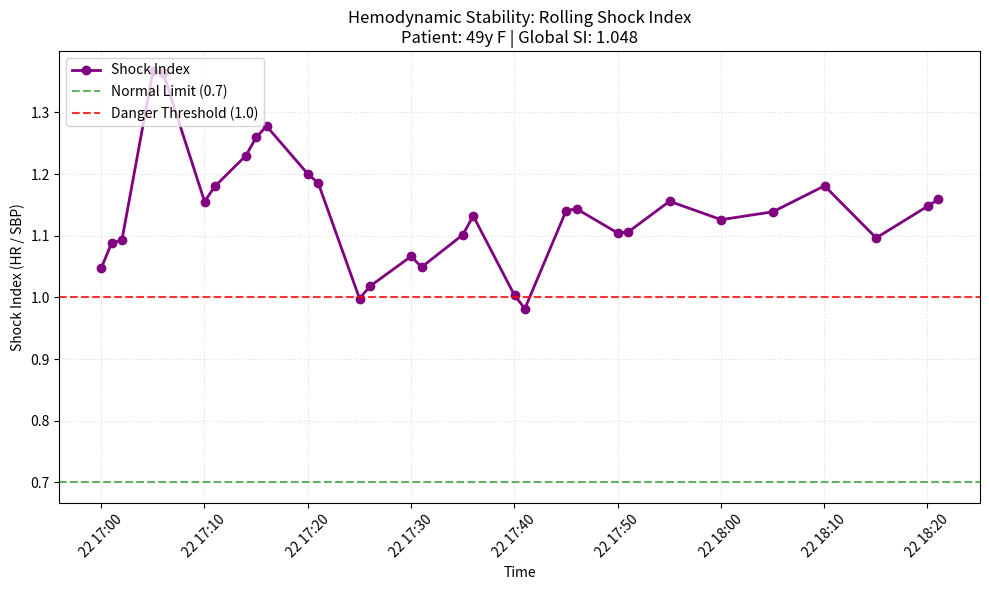

This chart was generated by the following Python code:
# Executed Code (Repaired)
# This code runs in a sandbox with injected variables (vitals, np, plt, etc.)

import numpy as np
import pandas as pd
import matplotlib.pyplot as plt
import seaborn as sns
from scipy import stats
import datetime

# Helper function to simulate sandbox save_plot
def save_plot(filename, fig=None, **kwargs):
    if not filename.endswith('.png'): filename += '.png'
    if fig is None: fig = plt.gcf()
    fig.savefig(filename, **kwargs)
    plt.close(fig)
    print(f'Saved plot to {filename}')

# Injected Variables
visit_id = '99755326'
age = 49
gender = 'F'
ethnicity = 'Other (Hispanic/Latino)'
heart_rate = [(datetime.datetime(2218, 10, 22, 16, 58, 2), 127.375), (datetime.datetime(2218, 10, 22, 16, 59, 2), 130.140350877193), (datetime.datetime(2218, 10, 22, 17, 0, 2), 133.050847457627), (datetime.datetime(2218, 10, 22, 17, 1, 2), 138.203389830508), (datetime.datetime(2218, 10, 22, 17, 2, 2), 138.810344827586), (datetime.datetime(2218, 10, 22, 17, 3, 2), 140.881355932203), (datetime.datetime(2218, 10, 22, 17, 4, 2), 139.810344827586), (datetime.datetime(2218, 10, 22, 17, 5, 2), 136.64406779661), (datetime.datetime(2218, 10, 22, 17, 6, 2), 136.338983050847), (datetime.datetime(2218, 10, 22, 17, 7, 2), 136.810344827586), (datetime.datetime(2218, 10, 22, 17, 8, 2), 139.881355932203), (datetime.datetime(2218, 10, 22, 17, 9, 2), 139.258620689655), (datetime.datetime(2218, 10, 22, 17, 10, 2), 138.661016949153), (datetime.datetime(2218, 10, 22, 17, 11, 2), 141.620689655172), (datetime.datetime(2218, 10, 22, 17, 12, 2), 148.915254237288), (datetime.datetime(2218, 10, 22, 17, 13, 2), 156.627118644068), (datetime.datetime(2218, 10, 22, 17, 14, 2), 158.672413793103), (datetime.datetime(2218, 10, 22, 17, 15, 2), 154.949152542373), (datetime.datetime(2218, 10, 22, 17, 16, 2), 157.172413793103), (datetime.datetime(2218, 10, 22, 17, 17, 2), 154.101694915254), (datetime.datetime(2218, 10, 22, 17, 18, 2), 150.152542372881), (datetime.datetime(2218, 10, 22, 17, 19, 2), 146.310344827586), (datetime.datetime(2218, 10, 22, 17, 20, 2), 142.813559322034), (datetime.datetime(2218, 10, 22, 17, 21, 2), 141.086206896552), (datetime.datetime(2218, 10, 22, 17, 22, 2), 141.813559322034), (datetime.datetime(2218, 10, 22, 17, 23, 2), 141.610169491525), (datetime.datetime(2218, 10, 22, 17, 24, 2), 140.055555555556), (datetime.datetime(2218, 10, 22, 17, 25, 2), 137.728813559322), (datetime.datetime(2218, 10, 22, 17, 26, 2), 140.5), (datetime.datetime(2218, 10, 22, 17, 27, 2), 140.983050847458), (datetime.datetime(2218, 10, 22, 17, 28, 2), 137.016949152542), (datetime.datetime(2218, 10, 22, 17, 29, 2), 135.48275862069), (datetime.datetime(2218, 10, 22, 17, 30, 2), 133.338983050847), (datetime.datetime(2218, 10, 22, 17, 31, 2), 131.137931034483), (datetime.datetime(2218, 10, 22, 17, 32, 2), 129.796610169492), (datetime.datetime(2218, 10, 22, 17, 33, 2), 129.271186440678), (datetime.datetime(2218, 10, 22, 17, 34, 2), 128.98275862069), (datetime.datetime(2218, 10, 22, 17, 35, 2), 130.0), (datetime.datetime(2218, 10, 22, 17, 36, 2), 133.603448275862), (datetime.datetime(2218, 10, 22, 17, 37, 2), 132.949152542373), (datetime.datetime(2218, 10, 22, 17, 38, 2), 133.220338983051), (datetime.datetime(2218, 10, 22, 17, 39, 2), 137.98275862069), (datetime.datetime(2218, 10, 22, 17, 40, 2), 137.474576271186), (datetime.datetime(2218, 10, 22, 17, 41, 2), 134.51724137931), (datetime.datetime(2218, 10, 22, 17, 42, 2), 130.898305084746), (datetime.datetime(2218, 10, 22, 17, 43, 2), 128.396551724138), (datetime.datetime(2218, 10, 22, 17, 44, 2), 127.457627118644), (datetime.datetime(2218, 10, 22, 17, 45, 2), 126.64406779661), (datetime.datetime(2218, 10, 22, 17, 46, 2), 126.948275862069), (datetime.datetime(2218, 10, 22, 17, 47, 2), 127.0), (datetime.datetime(2218, 10, 22, 17, 48, 2), 127.258620689655), (datetime.datetime(2218, 10, 22, 17, 49, 2), 127.06779661017), (datetime.datetime(2218, 10, 22, 17, 50, 2), 127.0), (datetime.datetime(2218, 10, 22, 17, 51, 2), 127.206896551724), (datetime.datetime(2218, 10, 22, 17, 52, 2), 126.610169491525), (datetime.datetime(2218, 10, 22, 17, 53, 2), 126.0), (datetime.datetime(2218, 10, 22, 17, 54, 2), 125.830508474576), (datetime.datetime(2218, 10, 22, 17, 55, 2), 126.0), (datetime.datetime(2218, 10, 22, 17, 56, 2), 125.0), (datetime.datetime(2218, 10, 22, 17, 57, 2), 125.0), (datetime.datetime(2218, 10, 22, 17, 58, 2), 126.0), (datetime.datetime(2218, 10, 22, 17, 59, 2), 125.0), (datetime.datetime(2218, 10, 22, 18, 0, 2), 125.0), (datetime.datetime(2218, 10, 22, 18, 1, 2), 124.0), (datetime.datetime(2218, 10, 22, 18, 2, 2), 124.0), (datetime.datetime(2218, 10, 22, 18, 3, 2), 124.0), (datetime.datetime(2218, 10, 22, 18, 4, 2), 123.0), (datetime.datetime(2218, 10, 22, 18, 5, 2), 123.0), (datetime.datetime(2218, 10, 22, 18, 6, 2), 123.0), (datetime.datetime(2218, 10, 22, 18, 7, 2), 123.0), (datetime.datetime(2218, 10, 22, 18, 8, 2), 123.0), (datetime.datetime(2218, 10, 22, 18, 9, 2), 123.0), (datetime.datetime(2218, 10, 22, 18, 10, 2), 124.0), (datetime.datetime(2218, 10, 22, 18, 11, 2), 124.0), (datetime.datetime(2218, 10, 22, 18, 12, 2), 124.0), (datetime.datetime(2218, 10, 22, 18, 13, 2), 124.0), (datetime.datetime(2218, 10, 22, 18, 14, 2), 125.0), (datetime.datetime(2218, 10, 22, 18, 15, 2), 125.0), (datetime.datetime(2218, 10, 22, 18, 16, 2), 125.0), (datetime.datetime(2218, 10, 22, 18, 17, 2), 124.0), (datetime.datetime(2218, 10, 22, 18, 18, 2), 124.0), (datetime.datetime(2218, 10, 22, 18, 19, 2), 124.0), (datetime.datetime(2218, 10, 22, 18, 20, 2), 124.0), (datetime.datetime(2218, 10, 22, 18, 21, 2), 124.0)]
systolic_bp = [(datetime.datetime(2218, 10, 22, 17, 0, 2), 127.0), (datetime.datetime(2218, 10, 22, 17, 1, 2), 127.0), (datetime.datetime(2218, 10, 22, 17, 2, 2), 127.0), (datetime.datetime(2218, 10, 22, 17, 5, 2), 100.0), (datetime.datetime(2218, 10, 22, 17, 6, 2), 100.0), (datetime.datetime(2218, 10, 22, 17, 10, 2), 120.0), (datetime.datetime(2218, 10, 22, 17, 11, 2), 120.0), (datetime.datetime(2218, 10, 22, 17, 14, 2), 129.0), (datetime.datetime(2218, 10, 22, 17, 15, 2), 123.0), (datetime.datetime(2218, 10, 22, 17, 16, 2), 123.0), (datetime.datetime(2218, 10, 22, 17, 20, 2), 119.0), (datetime.datetime(2218, 10, 22, 17, 21, 2), 119.0), (datetime.datetime(2218, 10, 22, 17, 25, 2), 138.0), (datetime.datetime(2218, 10, 22, 17, 26, 2), 138.0), (datetime.datetime(2218, 10, 22, 17, 30, 2), 125.0), (datetime.datetime(2218, 10, 22, 17, 31, 2), 125.0), (datetime.datetime(2218, 10, 22, 17, 35, 2), 118.0), (datetime.datetime(2218, 10, 22, 17, 36, 2), 118.0), (datetime.datetime(2218, 10, 22, 17, 40, 2), 137.0), (datetime.datetime(2218, 10, 22, 17, 41, 2), 137.0), (datetime.datetime(2218, 10, 22, 17, 45, 2), 111.0), (datetime.datetime(2218, 10, 22, 17, 46, 2), 111.0), (datetime.datetime(2218, 10, 22, 17, 50, 2), 115.0), (datetime.datetime(2218, 10, 22, 17, 51, 2), 115.0), (datetime.datetime(2218, 10, 22, 17, 55, 2), 109.0), (datetime.datetime(2218, 10, 22, 18, 0, 2), 111.0), (datetime.datetime(2218, 10, 22, 18, 5, 2), 108.0), (datetime.datetime(2218, 10, 22, 18, 10, 2), 105.0), (datetime.datetime(2218, 10, 22, 18, 15, 2), 114.0), (datetime.datetime(2218, 10, 22, 18, 20, 2), 108.0), (datetime.datetime(2218, 10, 22, 18, 21, 2), 107.0)]
diastolic_bp = [(datetime.datetime(2218, 10, 22, 17, 0, 2), 117.0), (datetime.datetime(2218, 10, 22, 17, 1, 2), 117.0), (datetime.datetime(2218, 10, 22, 17, 2, 2), 117.0), (datetime.datetime(2218, 10, 22, 17, 5, 2), 72.0), (datetime.datetime(2218, 10, 22, 17, 6, 2), 72.0), (datetime.datetime(2218, 10, 22, 17, 10, 2), 77.0), (datetime.datetime(2218, 10, 22, 17, 11, 2), 77.0), (datetime.datetime(2218, 10, 22, 17, 15, 2), 75.0), (datetime.datetime(2218, 10, 22, 17, 16, 2), 75.0), (datetime.datetime(2218, 10, 22, 17, 20, 2), 78.0), (datetime.datetime(2218, 10, 22, 17, 21, 2), 78.0), (datetime.datetime(2218, 10, 22, 17, 25, 2), 92.0), (datetime.datetime(2218, 10, 22, 17, 26, 2), 92.0), (datetime.datetime(2218, 10, 22, 17, 30, 2), 65.0), (datetime.datetime(2218, 10, 22, 17, 31, 2), 65.0), (datetime.datetime(2218, 10, 22, 17, 35, 2), 69.0), (datetime.datetime(2218, 10, 22, 17, 36, 2), 69.0), (datetime.datetime(2218, 10, 22, 17, 40, 2), 81.0), (datetime.datetime(2218, 10, 22, 17, 41, 2), 81.0), (datetime.datetime(2218, 10, 22, 17, 45, 2), 62.0), (datetime.datetime(2218, 10, 22, 17, 46, 2), 62.0), (datetime.datetime(2218, 10, 22, 17, 50, 2), 63.0), (datetime.datetime(2218, 10, 22, 17, 51, 2), 63.0), (datetime.datetime(2218, 10, 22, 17, 55, 2), 58.0), (datetime.datetime(2218, 10, 22, 18, 0, 2), 60.0), (datetime.datetime(2218, 10, 22, 18, 5, 2), 64.0), (datetime.datetime(2218, 10, 22, 18, 10, 2), 61.0), (datetime.datetime(2218, 10, 22, 18, 15, 2), 62.0), (datetime.datetime(2218, 10, 22, 18, 20, 2), 61.0), (datetime.datetime(2218, 10, 22, 18, 21, 2), 58.0)]
spo2 = [(datetime.datetime(2218, 10, 22, 16, 57, 2), 92.7659574468085), (datetime.datetime(2218, 10, 22, 16, 58, 2), 91.8305084745763), (datetime.datetime(2218, 10, 22, 16, 59, 2), 92.0517241379311), (datetime.datetime(2218, 10, 22, 17, 0, 2), 92.4166666666667), (datetime.datetime(2218, 10, 22, 17, 1, 2), 84.125), (datetime.datetime(2218, 10, 22, 17, 2, 2), 87.0), (datetime.datetime(2218, 10, 22, 17, 3, 2), 97.7457627118644), (datetime.datetime(2218, 10, 22, 17, 4, 2), 97.0689655172414), (datetime.datetime(2218, 10, 22, 17, 5, 2), 96.406779661017), (datetime.datetime(2218, 10, 22, 17, 6, 2), 98.1186440677966), (datetime.datetime(2218, 10, 22, 17, 7, 2), 99.0), (datetime.datetime(2218, 10, 22, 17, 8, 2), 99.1864406779661), (datetime.datetime(2218, 10, 22, 17, 9, 2), 99.0), (datetime.datetime(2218, 10, 22, 17, 10, 2), 99.0), (datetime.datetime(2218, 10, 22, 17, 11, 2), 99.0), (datetime.datetime(2218, 10, 22, 17, 12, 2), 99.0), (datetime.datetime(2218, 10, 22, 17, 13, 2), 99.0), (datetime.datetime(2218, 10, 22, 17, 14, 2), 99.0), (datetime.datetime(2218, 10, 22, 17, 15, 2), 99.0), (datetime.datetime(2218, 10, 22, 17, 16, 2), 99.0), (datetime.datetime(2218, 10, 22, 17, 17, 2), 99.0), (datetime.datetime(2218, 10, 22, 17, 18, 2), 99.0), (datetime.datetime(2218, 10, 22, 17, 19, 2), 99.0), (datetime.datetime(2218, 10, 22, 17, 20, 2), 99.0), (datetime.datetime(2218, 10, 22, 17, 23, 2), 99.0), (datetime.datetime(2218, 10, 22, 17, 24, 2), 98.9722222222223), (datetime.datetime(2218, 10, 22, 17, 25, 2), 98.2881355932203), (datetime.datetime(2218, 10, 22, 17, 26, 2), 98.9310344827586), (datetime.datetime(2218, 10, 22, 17, 27, 2), 99.0508474576271), (datetime.datetime(2218, 10, 22, 17, 28, 2), 99.8305084745763), (datetime.datetime(2218, 10, 22, 17, 29, 2), 99.9655172413793), (datetime.datetime(2218, 10, 22, 17, 30, 2), 98.1525423728814), (datetime.datetime(2218, 10, 22, 17, 31, 2), 97.8103448275862), (datetime.datetime(2218, 10, 22, 17, 32, 2), 98.406779661017), (datetime.datetime(2218, 10, 22, 17, 33, 2), 99.1694915254237), (datetime.datetime(2218, 10, 22, 17, 34, 2), 99.0), (datetime.datetime(2218, 10, 22, 17, 35, 2), 99.271186440678), (datetime.datetime(2218, 10, 22, 17, 36, 2), 99.0), (datetime.datetime(2218, 10, 22, 17, 37, 2), 99.0), (datetime.datetime(2218, 10, 22, 17, 38, 2), 99.0), (datetime.datetime(2218, 10, 22, 17, 39, 2), 99.0), (datetime.datetime(2218, 10, 22, 17, 40, 2), 99.0), (datetime.datetime(2218, 10, 22, 17, 41, 2), 99.0), (datetime.datetime(2218, 10, 22, 17, 42, 2), 99.0), (datetime.datetime(2218, 10, 22, 17, 43, 2), 99.0), (datetime.datetime(2218, 10, 22, 17, 44, 2), 99.0), (datetime.datetime(2218, 10, 22, 17, 45, 2), 99.0), (datetime.datetime(2218, 10, 22, 17, 46, 2), 99.0), (datetime.datetime(2218, 10, 22, 17, 47, 2), 99.0), (datetime.datetime(2218, 10, 22, 17, 48, 2), 99.0), (datetime.datetime(2218, 10, 22, 17, 49, 2), 99.0), (datetime.datetime(2218, 10, 22, 17, 50, 2), 99.0), (datetime.datetime(2218, 10, 22, 17, 51, 2), 99.0), (datetime.datetime(2218, 10, 22, 17, 52, 2), 99.0), (datetime.datetime(2218, 10, 22, 17, 53, 2), 99.0), (datetime.datetime(2218, 10, 22, 17, 54, 2), 99.0), (datetime.datetime(2218, 10, 22, 17, 55, 2), 99.0), (datetime.datetime(2218, 10, 22, 17, 56, 2), 99.0), (datetime.datetime(2218, 10, 22, 17, 57, 2), 99.0), (datetime.datetime(2218, 10, 22, 17, 58, 2), 99.0), (datetime.datetime(2218, 10, 22, 17, 59, 2), 99.0), (datetime.datetime(2218, 10, 22, 18, 0, 2), 99.0), (datetime.datetime(2218, 10, 22, 18, 1, 2), 99.0), (datetime.datetime(2218, 10, 22, 18, 2, 2), 99.0), (datetime.datetime(2218, 10, 22, 18, 3, 2), 99.0), (datetime.datetime(2218, 10, 22, 18, 4, 2), 99.0), (datetime.datetime(2218, 10, 22, 18, 5, 2), 99.0), (datetime.datetime(2218, 10, 22, 18, 6, 2), 99.0), (datetime.datetime(2218, 10, 22, 18, 7, 2), 99.0), (datetime.datetime(2218, 10, 22, 18, 8, 2), 99.0), (datetime.datetime(2218, 10, 22, 18, 9, 2), 99.0), (datetime.datetime(2218, 10, 22, 18, 10, 2), 99.0), (datetime.datetime(2218, 10, 22, 18, 11, 2), 99.0), (datetime.datetime(2218, 10, 22, 18, 12, 2), 99.0), (datetime.datetime(2218, 10, 22, 18, 13, 2), 99.0), (datetime.datetime(2218, 10, 22, 18, 14, 2), 99.0), (datetime.datetime(2218, 10, 22, 18, 15, 2), 99.0), (datetime.datetime(2218, 10, 22, 18, 16, 2), 98.0), (datetime.datetime(2218, 10, 22, 18, 17, 2), 98.0), (datetime.datetime(2218, 10, 22, 18, 18, 2), 98.0), (datetime.datetime(2218, 10, 22, 18, 19, 2), 98.0), (datetime.datetime(2218, 10, 22, 18, 20, 2), 98.0), (datetime.datetime(2218, 10, 22, 18, 21, 2), 98.0)]
respiratory_rate = [(datetime.datetime(2218, 10, 22, 16, 58, 2), 27.0), (datetime.datetime(2218, 10, 22, 16, 59, 2), 21.5490196078431), (datetime.datetime(2218, 10, 22, 17, 0, 2), 19.6440677966102), (datetime.datetime(2218, 10, 22, 17, 1, 2), 29.2542372881356), (datetime.datetime(2218, 10, 22, 17, 2, 2), 20.3275862068966), (datetime.datetime(2218, 10, 22, 17, 3, 2), 20.5423728813559), (datetime.datetime(2218, 10, 22, 17, 4, 2), 17.7241379310345), (datetime.datetime(2218, 10, 22, 17, 5, 2), 18.7796610169492), (datetime.datetime(2218, 10, 22, 17, 6, 2), 20.0), (datetime.datetime(2218, 10, 22, 17, 7, 2), 18.1206896551724), (datetime.datetime(2218, 10, 22, 17, 8, 2), 26.6610169491526), (datetime.datetime(2218, 10, 22, 17, 9, 2), 17.1379310344828), (datetime.datetime(2218, 10, 22, 17, 10, 2), 18.8135593220339), (datetime.datetime(2218, 10, 22, 17, 11, 2), 12.5945945945946), (datetime.datetime(2218, 10, 22, 17, 12, 2), 13.6), (datetime.datetime(2218, 10, 22, 17, 13, 2), 22.6949152542373), (datetime.datetime(2218, 10, 22, 17, 14, 2), 26.2931034482759), (datetime.datetime(2218, 10, 22, 17, 15, 2), 27.0677966101695), (datetime.datetime(2218, 10, 22, 17, 16, 2), 22.1551724137931), (datetime.datetime(2218, 10, 22, 17, 17, 2), 19.1694915254237), (datetime.datetime(2218, 10, 22, 17, 18, 2), 20.0), (datetime.datetime(2218, 10, 22, 17, 19, 2), 21.2413793103448), (datetime.datetime(2218, 10, 22, 17, 20, 2), 20.0), (datetime.datetime(2218, 10, 22, 17, 21, 2), 19.2586206896552), (datetime.datetime(2218, 10, 22, 17, 22, 2), 19.8305084745763), (datetime.datetime(2218, 10, 22, 17, 23, 2), 19.2203389830508), (datetime.datetime(2218, 10, 22, 17, 24, 2), 20.0), (datetime.datetime(2218, 10, 22, 17, 25, 2), 20.0338983050848), (datetime.datetime(2218, 10, 22, 17, 26, 2), 16.6206896551724), (datetime.datetime(2218, 10, 22, 17, 27, 2), 20.0), (datetime.datetime(2218, 10, 22, 17, 28, 2), 20.0), (datetime.datetime(2218, 10, 22, 17, 29, 2), 20.0), (datetime.datetime(2218, 10, 22, 17, 30, 2), 20.0), (datetime.datetime(2218, 10, 22, 17, 31, 2), 20.0), (datetime.datetime(2218, 10, 22, 17, 32, 2), 20.0), (datetime.datetime(2218, 10, 22, 17, 33, 2), 20.0), (datetime.datetime(2218, 10, 22, 17, 34, 2), 20.0), (datetime.datetime(2218, 10, 22, 17, 35, 2), 20.0), (datetime.datetime(2218, 10, 22, 17, 36, 2), 20.0), (datetime.datetime(2218, 10, 22, 17, 37, 2), 20.0), (datetime.datetime(2218, 10, 22, 17, 38, 2), 20.0), (datetime.datetime(2218, 10, 22, 17, 39, 2), 20.0), (datetime.datetime(2218, 10, 22, 17, 40, 2), 20.0), (datetime.datetime(2218, 10, 22, 17, 41, 2), 20.0), (datetime.datetime(2218, 10, 22, 17, 42, 2), 20.0), (datetime.datetime(2218, 10, 22, 17, 43, 2), 20.0), (datetime.datetime(2218, 10, 22, 17, 44, 2), 20.0), (datetime.datetime(2218, 10, 22, 17, 45, 2), 20.0), (datetime.datetime(2218, 10, 22, 17, 46, 2), 20.0), (datetime.datetime(2218, 10, 22, 17, 47, 2), 20.0), (datetime.datetime(2218, 10, 22, 17, 48, 2), 20.0), (datetime.datetime(2218, 10, 22, 17, 49, 2), 20.0), (datetime.datetime(2218, 10, 22, 17, 50, 2), 20.0), (datetime.datetime(2218, 10, 22, 17, 51, 2), 20.0), (datetime.datetime(2218, 10, 22, 17, 52, 2), 20.0), (datetime.datetime(2218, 10, 22, 17, 53, 2), 20.0), (datetime.datetime(2218, 10, 22, 17, 54, 2), 20.0), (datetime.datetime(2218, 10, 22, 17, 55, 2), 20.0), (datetime.datetime(2218, 10, 22, 17, 56, 2), 20.0), (datetime.datetime(2218, 10, 22, 17, 57, 2), 20.0), (datetime.datetime(2218, 10, 22, 17, 58, 2), 20.0), (datetime.datetime(2218, 10, 22, 17, 59, 2), 20.0), (datetime.datetime(2218, 10, 22, 18, 0, 2), 20.0), (datetime.datetime(2218, 10, 22, 18, 1, 2), 20.0), (datetime.datetime(2218, 10, 22, 18, 2, 2), 20.0), (datetime.datetime(2218, 10, 22, 18, 3, 2), 20.0), (datetime.datetime(2218, 10, 22, 18, 4, 2), 20.0), (datetime.datetime(2218, 10, 22, 18, 5, 2), 20.0), (datetime.datetime(2218, 10, 22, 18, 6, 2), 20.0), (datetime.datetime(2218, 10, 22, 18, 7, 2), 20.0), (datetime.datetime(2218, 10, 22, 18, 8, 2), 20.0), (datetime.datetime(2218, 10, 22, 18, 9, 2), 20.0), (datetime.datetime(2218, 10, 22, 18, 10, 2), 20.0), (datetime.datetime(2218, 10, 22, 18, 11, 2), 20.0), (datetime.datetime(2218, 10, 22, 18, 12, 2), 20.0), (datetime.datetime(2218, 10, 22, 18, 13, 2), 20.0), (datetime.datetime(2218, 10, 22, 18, 14, 2), 20.0), (datetime.datetime(2218, 10, 22, 18, 15, 2), 20.0), (datetime.datetime(2218, 10, 22, 18, 16, 2), 20.0), (datetime.datetime(2218, 10, 22, 18, 17, 2), 20.0), (datetime.datetime(2218, 10, 22, 18, 18, 2), 20.0), (datetime.datetime(2218, 10, 22, 18, 19, 2), 20.0), (datetime.datetime(2218, 10, 22, 18, 20, 2), 20.0), (datetime.datetime(2218, 10, 22, 18, 21, 2), 20.0)]
temperature = [(datetime.datetime(2218, 10, 22, 17, 2, 2), 36.5), (datetime.datetime(2218, 10, 22, 17, 35, 2), 36.22222222222222), (datetime.datetime(2218, 10, 22, 17, 40, 2), 36.0), (datetime.datetime(2218, 10, 22, 17, 45, 2), 35.888888888888886), (datetime.datetime(2218, 10, 22, 17, 50, 2), 35.888888888888886), (datetime.datetime(2218, 10, 22, 17, 55, 2), 35.77777777777778), (datetime.datetime(2218, 10, 22, 17, 56, 2), 35.77777777777778), (datetime.datetime(2218, 10, 22, 17, 57, 2), 35.77777777777778), (datetime.datetime(2218, 10, 22, 17, 58, 2), 35.77777777777778), (datetime.datetime(2218, 10, 22, 17, 59, 2), 35.77777777777778), (datetime.datetime(2218, 10, 22, 18, 0, 2), 35.77777777777778), (datetime.datetime(2218, 10, 22, 18, 1, 2), 35.77777777777778), (datetime.datetime(2218, 10, 22, 18, 2, 2), 35.77777777777778), (datetime.datetime(2218, 10, 22, 18, 3, 2), 35.77777777777778), (datetime.datetime(2218, 10, 22, 18, 4, 2), 35.72222222222222), (datetime.datetime(2218, 10, 22, 18, 5, 2), 35.72222222222222), (datetime.datetime(2218, 10, 22, 18, 6, 2), 35.72222222222222), (datetime.datetime(2218, 10, 22, 18, 7, 2), 35.72222222222222), (datetime.datetime(2218, 10, 22, 18, 8, 2), 35.72222222222222), (datetime.datetime(2218, 10, 22, 18, 9, 2), 35.72222222222222), (datetime.datetime(2218, 10, 22, 18, 10, 2), 35.72222222222222), (datetime.datetime(2218, 10, 22, 18, 11, 2), 35.611111111111114), (datetime.datetime(2218, 10, 22, 18, 12, 2), 35.611111111111114), (datetime.datetime(2218, 10, 22, 18, 13, 2), 35.611111111111114), (datetime.datetime(2218, 10, 22, 18, 14, 2), 35.611111111111114), (datetime.datetime(2218, 10, 22, 18, 15, 2), 35.611111111111114), (datetime.datetime(2218, 10, 22, 18, 16, 2), 35.611111111111114), (datetime.datetime(2218, 10, 22, 18, 17, 2), 35.611111111111114), (datetime.datetime(2218, 10, 22, 18, 18, 2), 35.611111111111114), (datetime.datetime(2218, 10, 22, 18, 19, 2), 35.5), (datetime.datetime(2218, 10, 22, 18, 20, 2), 35.5), (datetime.datetime(2218, 10, 22, 18, 21, 2), 35.5)]
# Previous Results
shock_index = 1.048
shock_index_interpretation = 'HIGH (1.05), significantly above normal (0.5-0.7). Suggests decompensated shock, immediate intervention needed.'
map_value = 120.3
map_interpretation = 'Elevated (120 mmHg), above reference range (65-100 mmHg). Consider hypertensive state.'
pulse_pressure = 10.0
qsofa_score = 2
qsofa_interpretation = 'High Risk (Score 2/3). Criteria met: SBP=100, RR=27. Associated with poor outcomes in sepsis.'
sirs = 2
spo2_trend = {'first': np.float64(92.8), 'last': np.float64(98.0), 'min': 84.1, 'mean': 98.2, 'slope': np.float64(0.0429), 'r_squared': np.float64(0.17), 'trend_pct': np.float64(3.65)}
hr_volatility = {'dispersion_ms': 29.56, 'rmssd_ms': 6.54, 'hr_std_bpm': 9.18, 'hr_range_bpm': 35.7, 'n_samples': 84, 'data_density': 'moderate'}
triage_vital_panel = 'Attached'

# --- Generated Code Starts Here ---
hr_t = [x[0] for x in heart_rate]
hr_v = [x[1] for x in heart_rate]
sbp_t = [x[0] for x in systolic_bp]
sbp_v = [x[1] for x in systolic_bp]
if len(hr_t) > 1 and len(sbp_t) > 0:
    t0 = min(hr_t[0], sbp_t[0])
    hr_sec = np.array([(t - t0).total_seconds() for t in hr_t])
    sbp_sec = np.array([(t - t0).total_seconds() for t in sbp_t])
    hr_interp = np.interp(sbp_sec, hr_sec, hr_v)
    si_values = hr_interp / np.array(sbp_v)
    fig, ax = plt.subplots(figsize=(10, 6))
    ax.plot(sbp_t, si_values, color='#800080', marker='o', linestyle='-', linewidth=2, label='Shock Index')
    ax.axhline(y=0.7, color='green', linestyle='--', alpha=0.6, label='Normal Limit (0.7)')
    ax.axhline(y=1.0, color='red', linestyle='--', alpha=0.8, label='Danger Threshold (1.0)')
    ax.set_title(f'Hemodynamic Stability: Rolling Shock Index\nPatient: {age}y {gender} | Global SI: {shock_index}')
    ax.set_ylabel('Shock Index (HR / SBP)')
    ax.set_xlabel('Time')
    ax.legend(loc='upper left')
    ax.grid(True, which='major', linestyle=':', alpha=0.4)
    plt.xticks(rotation=45)
    plt.tight_layout()
    save_plot('shock_index_plot.png')
    current_si = si_values[-1]
    max_si = np.max(si_values)
    result = {'current_rolling_si': round(current_si, 2), 'max_rolling_si': round(max_si, 2), 'series_length': len(si_values)}
    interpretation = f'Rolling analysis confirms sustained hemodynamic instability with a peak Shock Index of {max_si:.2f} and current value of {current_si:.2f}, consistent with the global Shock Index of {shock_index} (High).'
else:
    result = {'error': 'Insufficient data for time-series alignment'}
    interpretation = 'Unable to generate rolling shock index due to sparse or missing vital sign data.'

plt.close()
